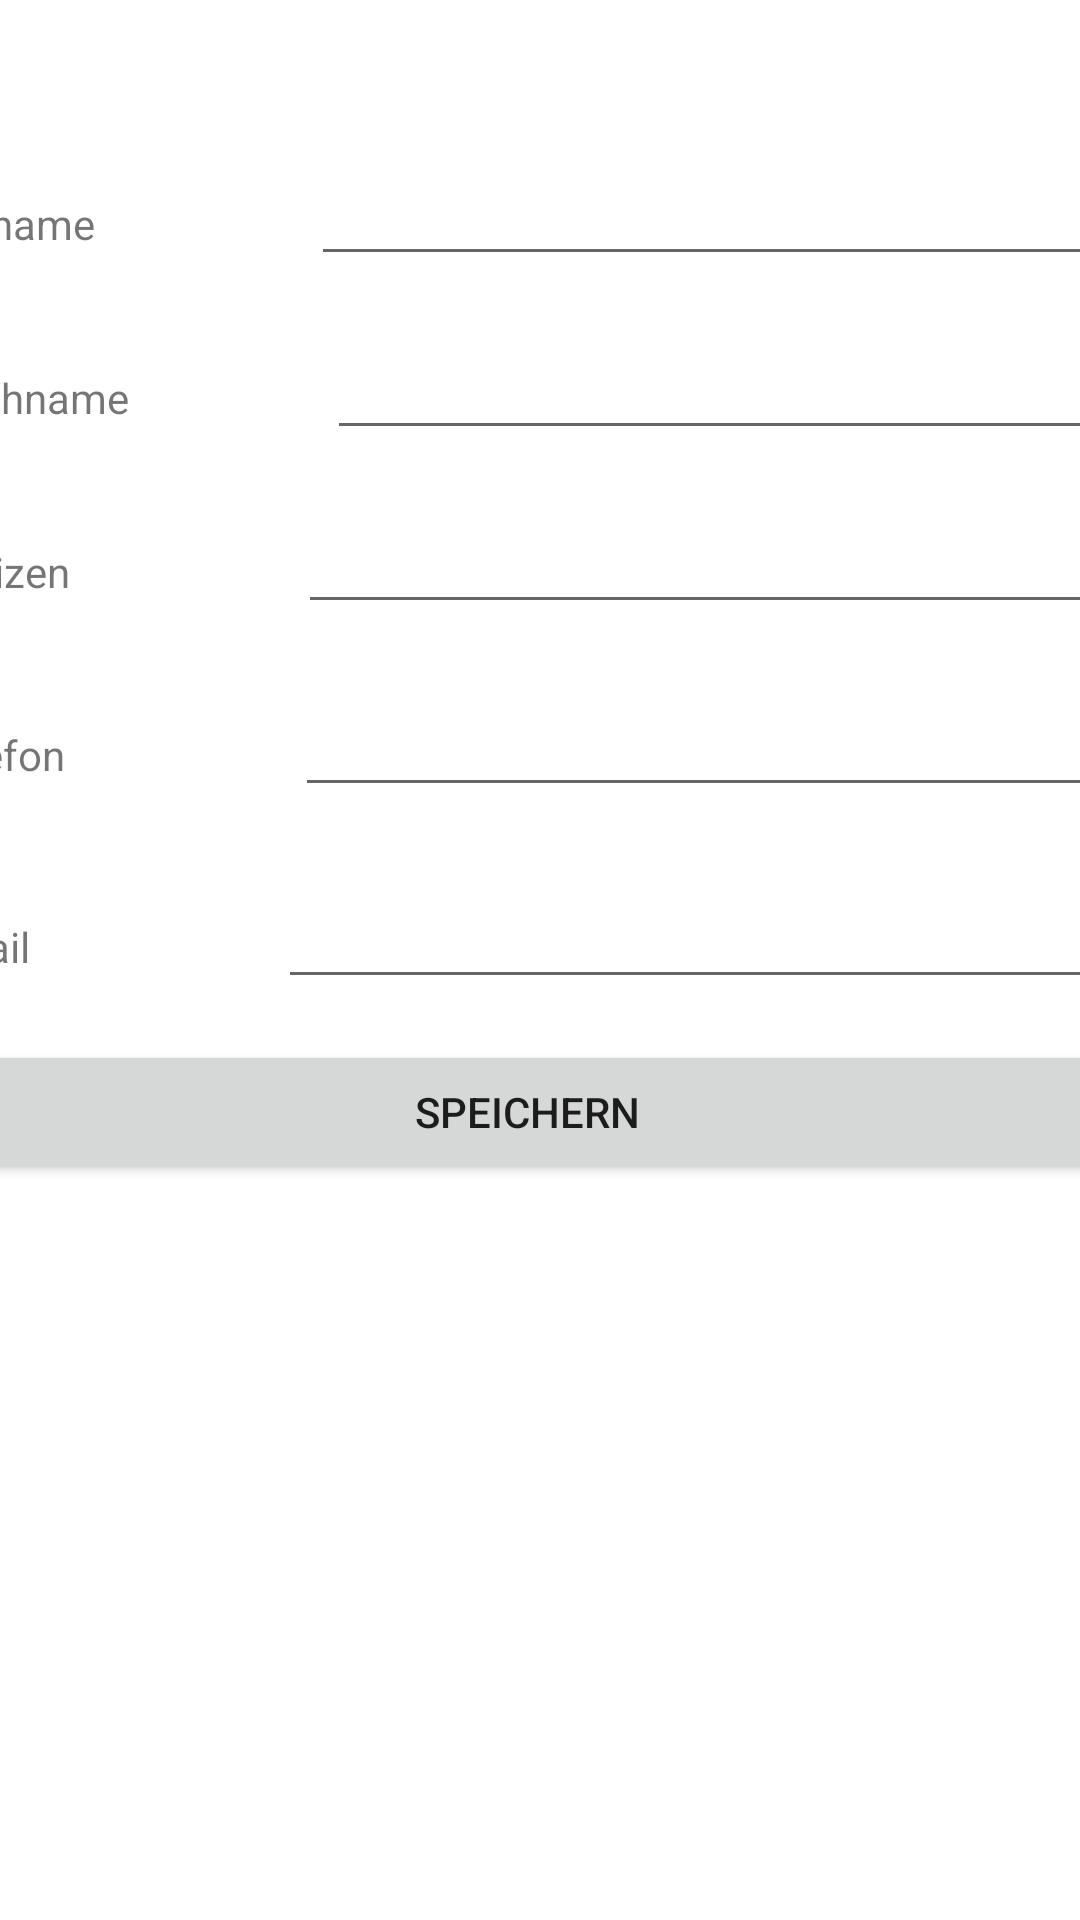

Reconstruct the res/layout file that produces this screen, plus the resources it refers to.
<!-- AndroidManifest.xml: application theme Theme.KennenlernenApp -->
<!-- res/layout/activity_contact.xml -->
<?xml version="1.0" encoding="utf-8"?>
<androidx.constraintlayout.widget.ConstraintLayout xmlns:android="http://schemas.android.com/apk/res/android"
    xmlns:app="http://schemas.android.com/apk/res-auto"
    xmlns:tools="http://schemas.android.com/tools"
    android:layout_width="match_parent"
    android:layout_height="match_parent"
    tools:context=".ContactActivity">

    <LinearLayout
        android:id="@+id/linearLayout"
        android:layout_width="410dp"
        android:layout_height="362dp"
        android:layout_marginTop="16dp"
        android:layout_marginBottom="9dp"
        android:orientation="vertical"
        app:layout_constraintBottom_toTopOf="@+id/listViewContact"
        app:layout_constraintEnd_toEndOf="parent"
        app:layout_constraintStart_toStartOf="parent"
        app:layout_constraintTop_toTopOf="parent">

        <LinearLayout
            android:layout_width="match_parent"
            android:layout_height="58dp"
            android:orientation="horizontal">

            <TextView
                android:id="@+id/textViewVorname"
                android:layout_width="wrap_content"
                android:layout_height="wrap_content"
                android:layout_weight="1"
                android:text="Vorname" />

            <EditText
                android:id="@+id/editTextVorname"
                android:layout_width="wrap_content"
                android:layout_height="wrap_content"
                android:layout_weight="1"
                android:ems="10"
                android:inputType="textPersonName" />
        </LinearLayout>

        <LinearLayout
            android:layout_width="match_parent"
            android:layout_height="58dp"
            android:orientation="horizontal">

            <TextView
                android:id="@+id/textViewNachname"
                android:layout_width="wrap_content"
                android:layout_height="wrap_content"
                android:layout_weight="1"
                android:text="Nachname" />

            <EditText
                android:id="@+id/editTextNachname"
                android:layout_width="wrap_content"
                android:layout_height="wrap_content"
                android:layout_weight="1"
                android:ems="10"
                android:inputType="textPersonName" />

        </LinearLayout>

        <LinearLayout
            android:layout_width="match_parent"
            android:layout_height="61dp"
            android:orientation="horizontal">

            <TextView
                android:id="@+id/textViewNotizen"
                android:layout_width="wrap_content"
                android:layout_height="wrap_content"
                android:layout_weight="1"
                android:text="Notizen" />

            <EditText
                android:id="@+id/editTextNotizen"
                android:layout_width="wrap_content"
                android:layout_height="wrap_content"
                android:layout_weight="1"
                android:ems="10"
                android:inputType="textPersonName" />
        </LinearLayout>

        <LinearLayout
            android:layout_width="match_parent"
            android:layout_height="64dp"
            android:orientation="horizontal">

            <TextView
                android:id="@+id/textViewTelefon"
                android:layout_width="wrap_content"
                android:layout_height="wrap_content"
                android:layout_weight="1"
                android:text="Telefon" />

            <EditText
                android:id="@+id/editTextTelefon"
                android:layout_width="wrap_content"
                android:layout_height="wrap_content"
                android:layout_weight="1"
                android:ems="10"
                android:inputType="textPersonName" />
        </LinearLayout>

        <LinearLayout
            android:layout_width="match_parent"
            android:layout_height="55dp"
            android:orientation="horizontal">

            <TextView
                android:id="@+id/textView5"
                android:layout_width="wrap_content"
                android:layout_height="wrap_content"
                android:layout_weight="1"
                android:text="Email" />

            <EditText
                android:id="@+id/editTextEmail"
                android:layout_width="wrap_content"
                android:layout_height="wrap_content"
                android:layout_weight="1"
                android:ems="10"
                android:inputType="textPersonName" />

        </LinearLayout>

        <Button
            android:id="@+id/buttonAdd"
            android:layout_width="401dp"
            android:layout_height="wrap_content"
            android:onClick="Add_Contact_onClick"
            android:text="Speichern" />

    </LinearLayout>

    <ListView
        android:id="@+id/listViewContact"
        android:layout_width="393dp"
        android:layout_height="149dp"
        app:layout_constraintBottom_toBottomOf="parent"
        app:layout_constraintEnd_toEndOf="parent"
        app:layout_constraintStart_toStartOf="parent"
        app:layout_constraintTop_toBottomOf="@+id/linearLayout" />

</androidx.constraintlayout.widget.ConstraintLayout>
<!-- resources referenced by this layout -->
<resources>
  <style name="Theme.KennenlernenApp" parent="Theme.MaterialComponents.DayNight.DarkActionBar">
          
          <item name="colorPrimary">@color/purple_500</item>
          <item name="colorPrimaryVariant">@color/purple_700</item>
          <item name="colorOnPrimary">@color/white</item>
          
          <item name="colorSecondary">@color/teal_200</item>
          <item name="colorSecondaryVariant">@color/teal_700</item>
          <item name="colorOnSecondary">@color/black</item>
          
          <item name="android:statusBarColor" tools:targetApi="l">?attr/colorPrimaryVariant</item>
          
      </style>
  <!-- not gathered from this repository: default colours our renderer supplied (Android Studio template values) -->
  <color name="purple_500">#FF6200EE</color>
  <color name="purple_700">#FF3700B3</color>
  <color name="teal_200">#FF03DAC5</color>
  <color name="teal_700">#FF018786</color>
  <color name="black">#FF000000</color>
  <color name="white">#FFFFFFFF</color>
</resources>
